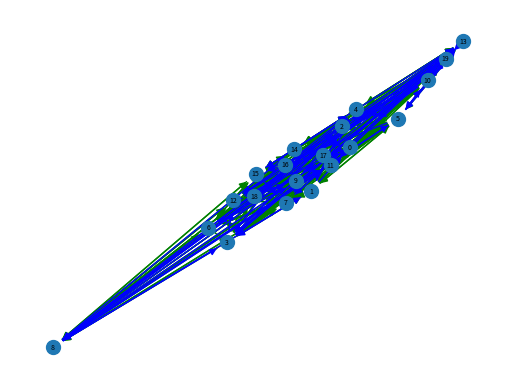

Source code (Python):
import numpy as np
import networkx as nx
import matplotlib.pyplot as plt

def generate_small_world_network_power_law(num_neurons, inhib_excit_ratio, alpha):
    # Array dimensions
    n_rows, n_cols = num_neurons, num_neurons

    # Generate power-law distribution for weights
    weights = np.random.power(alpha, size=n_rows*n_cols)

    # Initialize the arrays for weights and signs
    weight_array = np.zeros((n_rows, n_cols))
    sign_array = np.zeros((n_rows, n_cols), dtype=int)

    # Assign weights and signs
    for i in range(n_rows):
        for j in range(n_cols):
            if i != j:  # No self-connections
                weight_array[i, j] = weights[i*n_cols + j]
                sign_array[i, j] = 1 if np.random.rand() < inhib_excit_ratio else -1

    # Adjust weights for sign
    weight_array[sign_array == -1] *= -1

    # Concatenate the weight and sign arrays
    combined_array = np.stack((weight_array, sign_array), axis=-1)

    return combined_array

# Define the parameters for power-law distribution
num_neurons = 20
inhib_excit_ratio = 0.8
alpha = 1  # Exponent for power-law distribution

# Generate a small world network with power-law distribution
combined_array_power_law = generate_small_world_network_power_law(num_neurons, inhib_excit_ratio, alpha)

# Draw the network and plot the distribution


def draw_network(combined_array):
    n_rows, n_cols = combined_array.shape[0], combined_array.shape[1]

    # Create a directed graph
    G = nx.DiGraph()

    # Add nodes
    for i in range(n_rows):
        G.add_node(i)

    # Add edges with weights
    for i in range(n_rows):
        for j in range(n_cols):
            if i != j and combined_array[i, j, 0] != 0:
                G.add_edge(i, j, weight=combined_array[i, j, 0])

    # Draw the network
    pos = nx.spring_layout(G)  # positions for all nodes

    # Define edges based on weight
    positive_edges = [(u, v) for u, v, d in G.edges(data=True) if d['weight'] > 0]
    negative_edges = [(u, v) for u, v, d in G.edges(data=True) if d['weight'] < 0]

    # Draw nodes
    nx.draw_networkx_nodes(G, pos, node_size=100)

    # Draw edges
    nx.draw_networkx_edges(G, pos, edgelist=positive_edges, width=1, edge_color='g', style='solid')
    nx.draw_networkx_edges(G, pos, edgelist=negative_edges, width=1, edge_color='b', style='solid')

    # Draw labels
    nx.draw_networkx_labels(G, pos, font_size=5, font_family='sans-serif')

    plt.axis('off')
    plt.show()

draw_network(combined_array_power_law)
